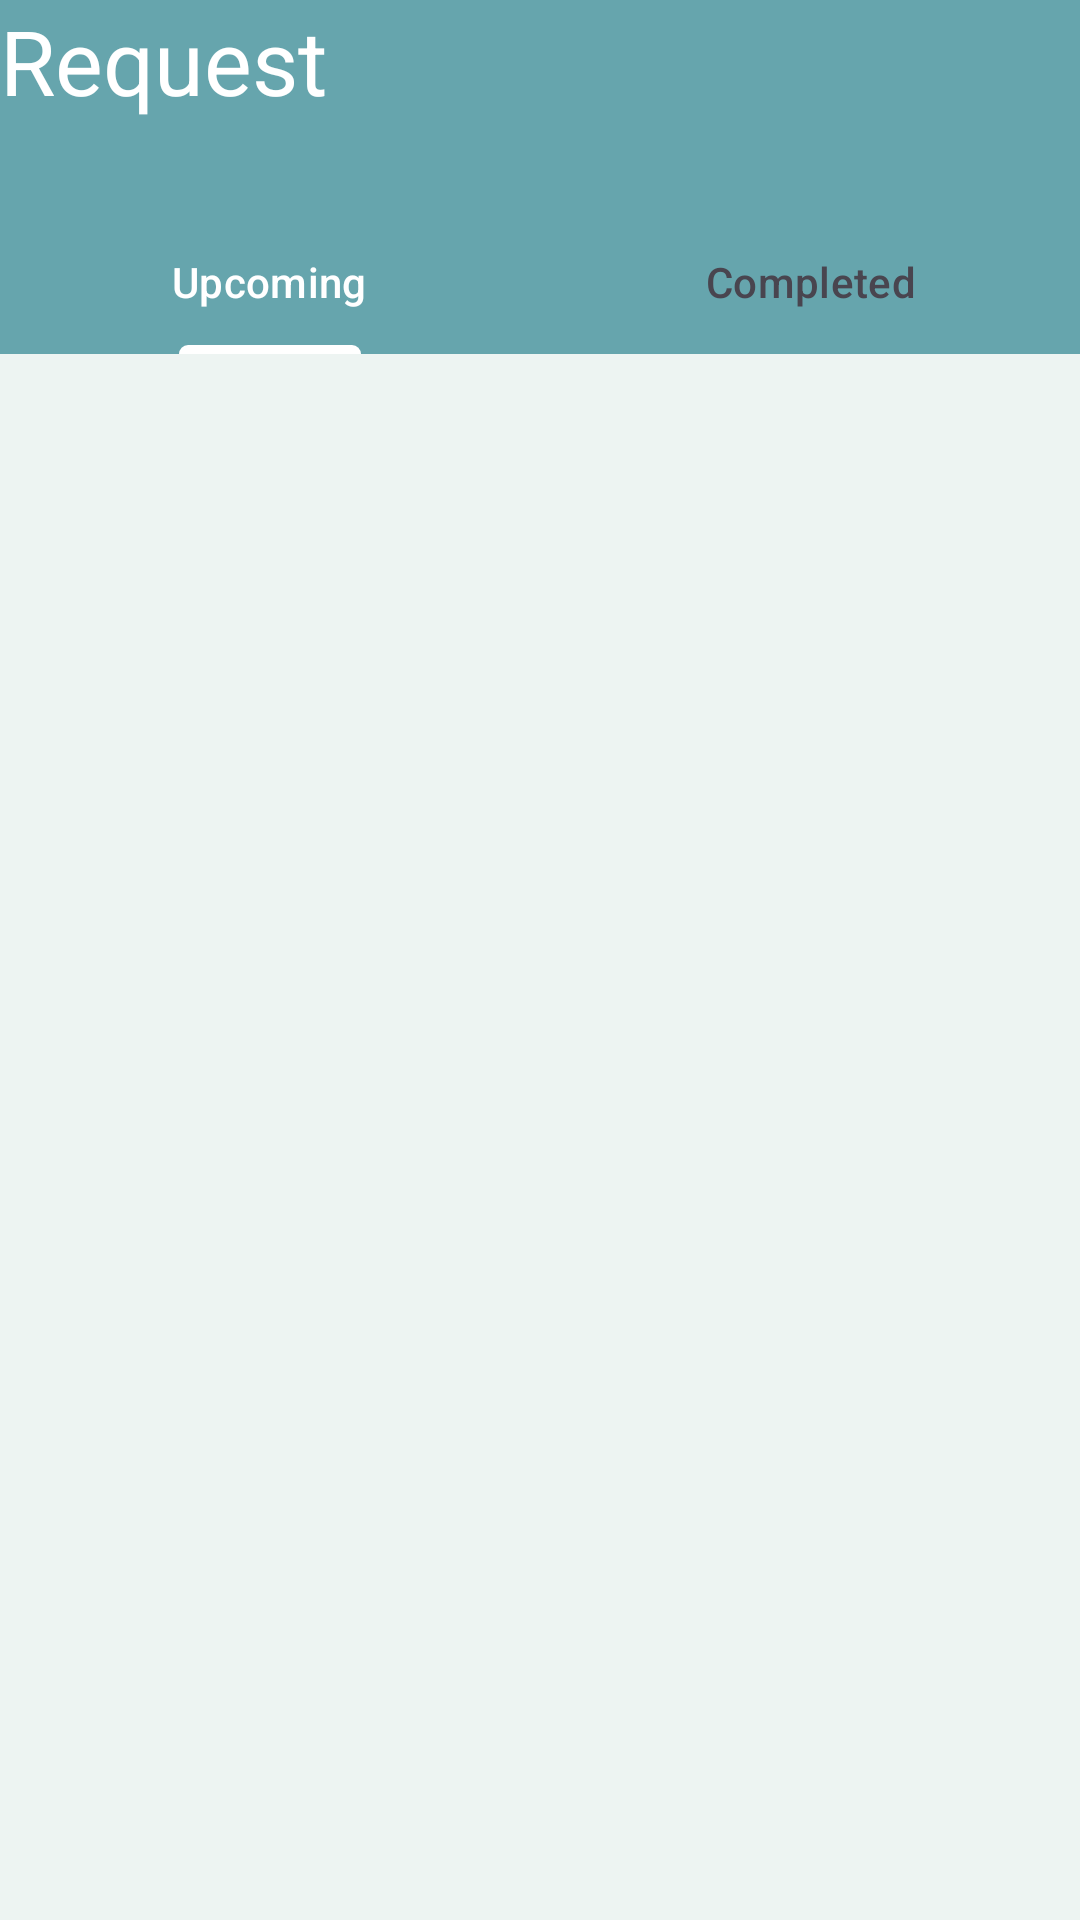

Here is an Android app screen rendered from its layout file. Give the layout XML and the strings, colors and styles it references.
<!-- AndroidManifest.xml: application theme Theme.Service_Venue -->
<!-- res/layout/fragment_request.xml -->
<?xml version="1.0" encoding="utf-8"?>
<LinearLayout xmlns:android="http://schemas.android.com/apk/res/android"
    xmlns:tools="http://schemas.android.com/tools"
    android:layout_width="match_parent"
    android:layout_height="match_parent"
    xmlns:app="http://schemas.android.com/apk/res-auto"
    tools:context=".RequestFragment"
    android:background="@color/purple_5000"
    android:orientation="vertical">

    <TextView
        android:id="@+id/reqTextView"
        android:layout_width="match_parent"
        android:layout_height="70dp"
        android:text="Request"
        android:textSize="30dp"
        android:textColor="@color/white"
        android:background="@color/purple_500"/>

    <com.google.android.material.tabs.TabLayout
        android:id="@+id/tab_layout"
        android:layout_width="match_parent"
        android:layout_height="wrap_content"
        android:backgroundTint="@color/purple_500"
        app:tabIndicatorColor="@color/white"
        app:tabSelectedTextColor="@color/white">

        <com.google.android.material.tabs.TabItem
            android:id="@+id/upcoming"
            android:layout_width="wrap_content"
            android:layout_height="wrap_content"
            android:text="Upcoming"  />

        <com.google.android.material.tabs.TabItem
            android:id="@+id/completed"
            android:layout_width="wrap_content"
            android:layout_height="wrap_content"
            android:text="Completed" />

    </com.google.android.material.tabs.TabLayout>

    <FrameLayout
        android:id="@+id/frame_layout"
        android:layout_width="match_parent"
        android:layout_height="match_parent">

    </FrameLayout>




</LinearLayout>
<!-- resources referenced by this layout -->
<resources>
  <color name="purple_500">#66A5AD</color>
  <color name="purple_5000">#EDF4F2</color>
  <color name="white">#FFFFFFFF</color>
  <style name="Theme.Service_Venue" parent="Base.Theme.Service_Venue" />
  <style name="Base.Theme.Service_Venue" parent="Theme.Material3.DayNight.NoActionBar">
          
  
  
          <item name="android:statusBarColor" tools:targetApi="l">@color/lavender</item>
          
      </style>
  <color name="lavender">#8692f7</color>
</resources>
